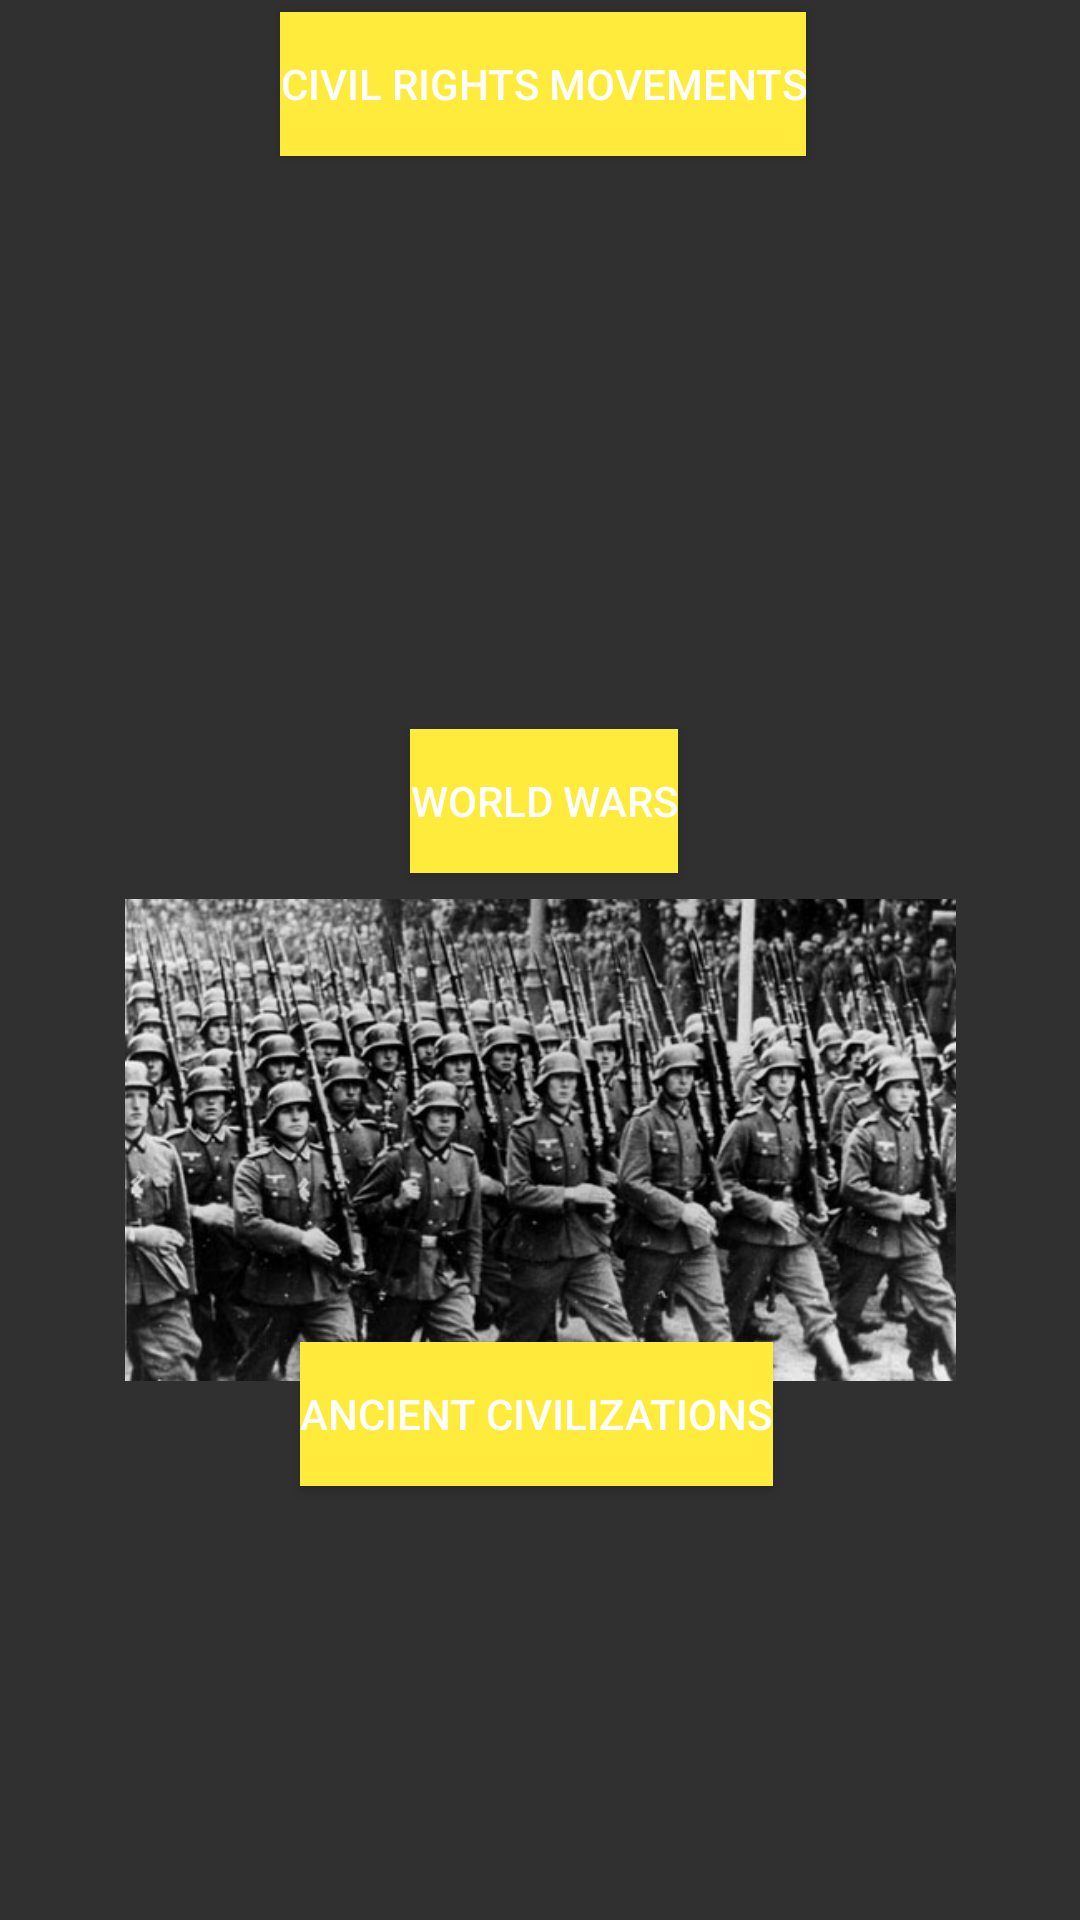

Produce the Android XML layout that renders to this screen, including the resource entries it uses.
<!-- AndroidManifest.xml: application theme Theme.KnowledgeNinja -->
<!-- res/layout/historysubcatagory.xml -->
<?xml version="1.0" encoding="utf-8"?>
<androidx.constraintlayout.widget.ConstraintLayout xmlns:android="http://schemas.android.com/apk/res/android"
    xmlns:app="http://schemas.android.com/apk/res-auto"
    xmlns:tools="http://schemas.android.com/tools"
    android:layout_width="match_parent"
    android:layout_height="match_parent">


    <Button
        android:id="@+id/buttonSpaceExploration"
        android:layout_width="wrap_content"
        android:layout_height="wrap_content"
        android:layout_marginTop="16dp"
        android:text="World Wars"
        android:background="@color/yellow"
        app:iconTint="#FFEB3B"
        app:layout_constraintEnd_toEndOf="parent"
        app:layout_constraintHorizontal_bias="0.505"
        app:layout_constraintStart_toStartOf="parent"
        app:layout_constraintTop_toBottomOf="@+id/imageexoplanet" />

    <Button
        android:id="@+id/buttonRoleOfSpace"
        android:layout_width="wrap_content"
        android:layout_height="wrap_content"
        android:layout_marginTop="25dp"
        android:text="Ancient Civilizations"
        android:background="@color/yellow"
        app:layout_constraintBottom_toBottomOf="parent"
        app:layout_constraintEnd_toEndOf="parent"
        app:layout_constraintHorizontal_bias="0.494"
        app:layout_constraintStart_toStartOf="parent"
        app:layout_constraintTop_toBottomOf="@+id/buttonSpaceExploration"
        app:layout_constraintVertical_bias="0.476" />

    <Button
        android:id="@+id/buttonExoplanets"
        android:layout_width="wrap_content"
        android:layout_height="wrap_content"
        android:layout_marginTop="4dp"
        android:text="Civil Rights Movements"
        android:background="@color/yellow"
        app:layout_constraintEnd_toEndOf="parent"
        app:layout_constraintHorizontal_bias="0.505"
        app:layout_constraintStart_toStartOf="parent"
        app:layout_constraintTop_toTopOf="parent" />


    <ImageView
        android:id="@+id/imageexoplanet"
        android:layout_width="284dp"
        android:layout_height="167dp"
        android:layout_marginTop="56dp"
        app:layout_constraintEnd_toEndOf="parent"
        app:layout_constraintStart_toStartOf="parent"
        app:layout_constraintTop_toTopOf="@+id/buttonExoplanets"
        app:srcCompat="@drawable/historycivilrightsmovement" />

    <ImageView
        android:id="@+id/imagespaceexploration"
        android:layout_width="277dp"
        android:layout_height="162dp"
        android:layout_marginTop="56dp"
        app:layout_constraintEnd_toEndOf="parent"
        app:layout_constraintStart_toStartOf="parent"
        app:layout_constraintTop_toTopOf="@+id/buttonSpaceExploration"
        app:srcCompat="@drawable/historyworldwars" />

    <ImageView
        android:id="@+id/imagerole"
        android:layout_width="354dp"
        android:layout_height="172dp"
        android:layout_marginTop="56dp"
        app:layout_constraintEnd_toEndOf="parent"
        app:layout_constraintHorizontal_bias="0.491"
        app:layout_constraintStart_toStartOf="parent"
        app:layout_constraintTop_toTopOf="@+id/buttonRoleOfSpace"
        app:srcCompat="@drawable/historyancientcivilization" />

</androidx.constraintlayout.widget.ConstraintLayout>
<!-- resources referenced by this layout -->
<resources>
  <color name="yellow">#FFEB3B</color>
  <!-- drawable historyworldwars: jpg bitmap (drawable, 54853 bytes) -->
  <style name="Theme.KnowledgeNinja" parent="Base.Theme.KnowledgeNinja" />
  <style name="Base.Theme.KnowledgeNinja" parent="Theme.Design.NoActionBar">
          
          
      </style>
</resources>
